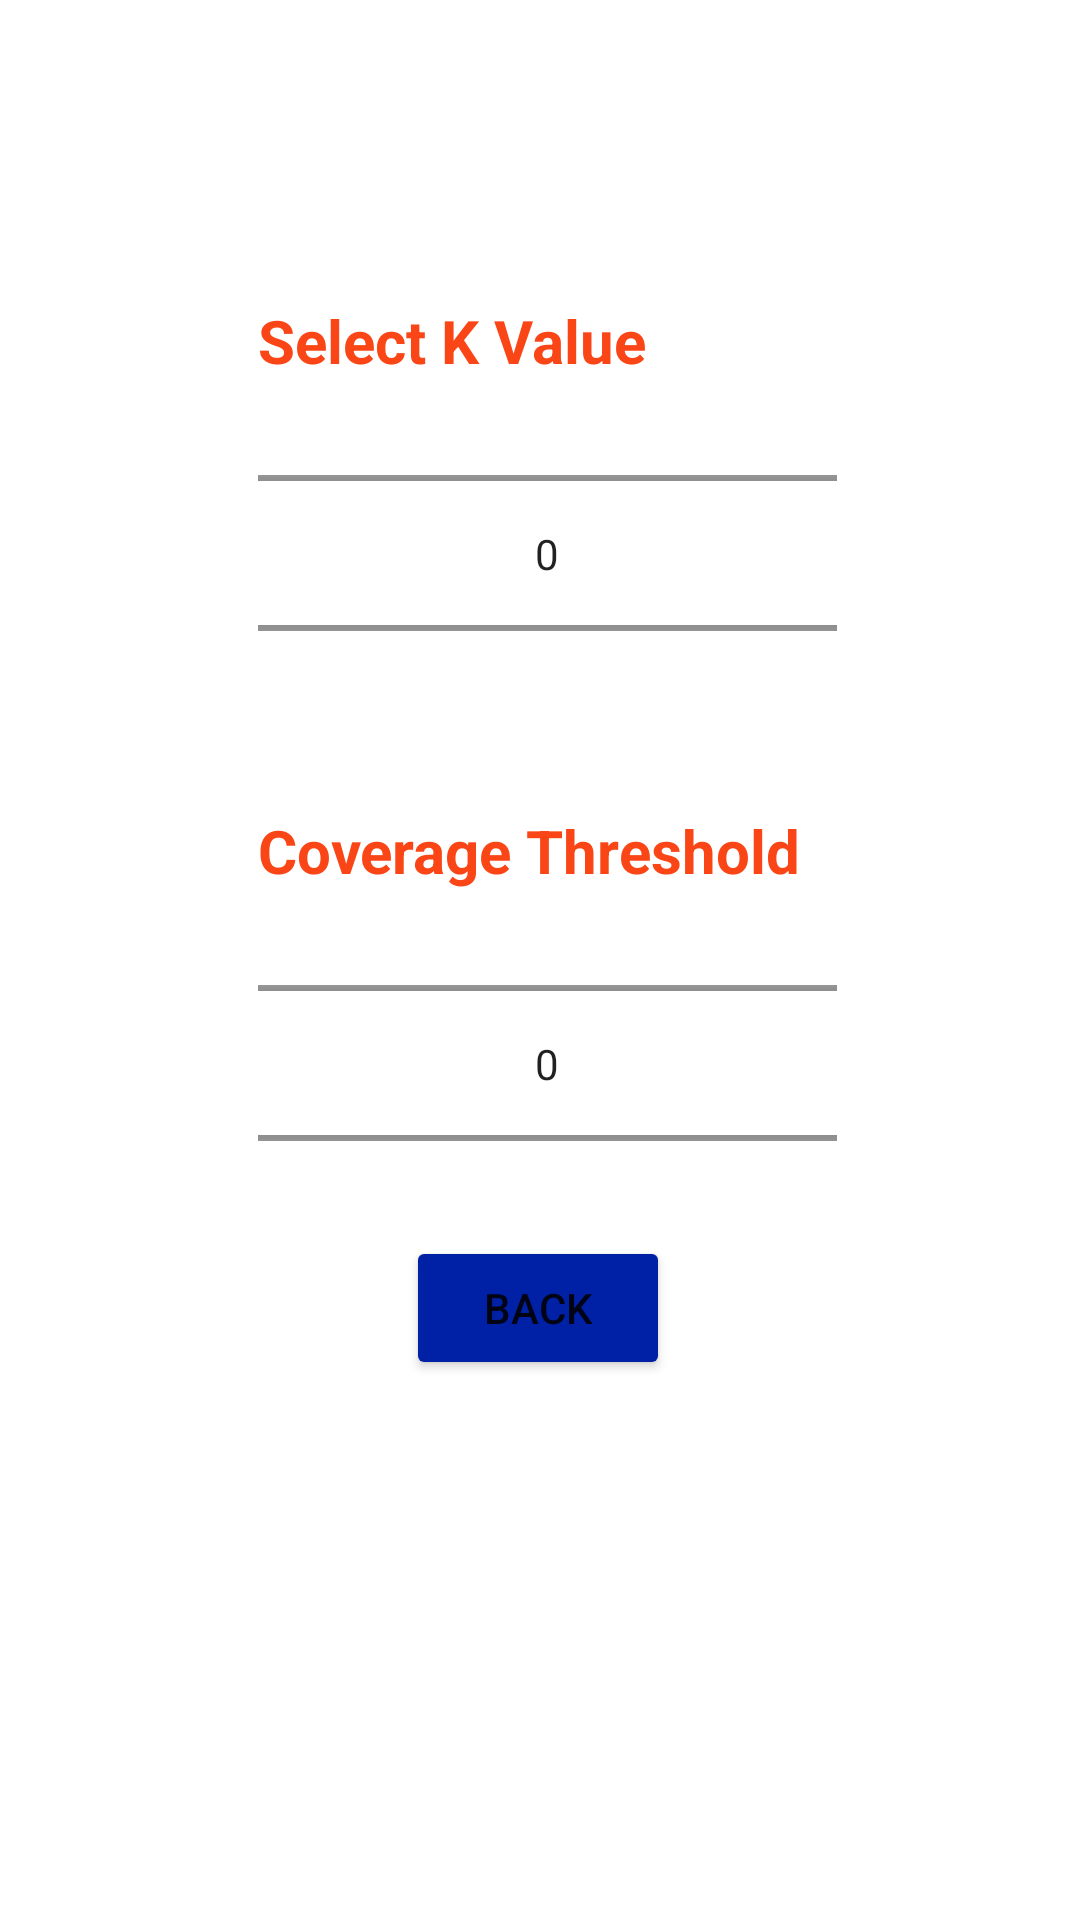

The Android layout XML behind this screen, and the referenced resources:
<!-- AndroidManifest.xml: application theme Theme.phoni -->
<!-- res/layout/activity_configurations.xml -->
<?xml version="1.0" encoding="utf-8"?>
<androidx.constraintlayout.widget.ConstraintLayout xmlns:android="http://schemas.android.com/apk/res/android"
    xmlns:app="http://schemas.android.com/apk/res-auto"
    xmlns:tools="http://schemas.android.com/tools"
    android:layout_width="match_parent"
    android:layout_height="match_parent"
    tools:context=".Configurations">

    <LinearLayout
        android:layout_width="241dp"
        android:layout_height="178dp"
        android:layout_alignParentStart="true"
        android:layout_alignParentTop="true"
        android:layout_centerHorizontal="true"
        android:layout_marginStart="35dp"
        android:layout_marginTop="80dp"
        android:background="@drawable/rectanglebg"
        android:orientation="vertical"
        app:layout_constraintEnd_toEndOf="parent"
        app:layout_constraintHorizontal_bias="0.37"
        app:layout_constraintStart_toStartOf="parent"
        app:layout_constraintTop_toTopOf="parent">

        <TextView
            android:id="@+id/tvKValue"
            android:layout_width="match_parent"
            android:layout_height="wrap_content"
            android:text="@string/k_value_header"
            android:textColor="#FA4616"
            android:textSize="20sp"
            android:textStyle="bold" />

        <LinearLayout
            android:layout_width="199dp"
            android:layout_height="wrap_content"
            android:orientation="horizontal">

            <NumberPicker
                android:id="@+id/npKValue"
                android:layout_width="193dp"
                android:layout_height="115dp"
                android:layout_gravity="center_horizontal"
                app:layout_constraintBottom_toBottomOf="parent"
                app:layout_constraintEnd_toEndOf="parent"
                app:layout_constraintHorizontal_bias="0.5"
                app:layout_constraintStart_toStartOf="parent"
                app:layout_constraintTop_toTopOf="parent" />

        </LinearLayout>


    </LinearLayout>

    <LinearLayout
        android:layout_width="241dp"
        android:layout_height="178dp"
        android:layout_alignParentStart="true"
        android:layout_alignParentTop="true"
        android:layout_centerHorizontal="true"
        android:layout_marginStart="35dp"
        android:layout_marginTop="250dp"
        android:background="@drawable/rectanglebg"
        android:orientation="vertical"
        app:layout_constraintEnd_toEndOf="parent"
        app:layout_constraintHorizontal_bias="0.37"
        app:layout_constraintStart_toStartOf="parent"
        app:layout_constraintTop_toTopOf="parent">

        <TextView
            android:id="@+id/tvCoverage"
            android:layout_width="match_parent"
            android:layout_height="wrap_content"
            android:text="@string/coverage_value_header"
            android:textColor="#FA4616"
            android:textSize="20sp"
            android:textStyle="bold" />

        <LinearLayout
            android:layout_width="199dp"
            android:layout_height="wrap_content"
            android:orientation="horizontal">

            <NumberPicker
                android:id="@+id/npCoverageValue"
                android:layout_width="193dp"
                android:layout_height="115dp"
                android:layout_gravity="center_horizontal"
                app:layout_constraintBottom_toBottomOf="parent"
                app:layout_constraintEnd_toEndOf="parent"
                app:layout_constraintHorizontal_bias="0.5"
                app:layout_constraintStart_toStartOf="parent"
                app:layout_constraintTop_toTopOf="parent" />

        </LinearLayout>


    </LinearLayout>
    <Button
        android:id="@+id/bBack"
        android:layout_width="wrap_content"
        android:layout_height="wrap_content"
        android:layout_marginBottom="180dp"
        android:backgroundTint="#0021A5"
        android:text="@string/back"
        app:layout_constraintBottom_toBottomOf="parent"
        app:layout_constraintEnd_toEndOf="parent"
        app:layout_constraintHorizontal_bias="0.498"
        app:layout_constraintStart_toStartOf="parent" />

</androidx.constraintlayout.widget.ConstraintLayout>
<!-- resources referenced by this layout -->
<resources>
  <!-- drawable rectanglebg (drawable) -->
  <?xml version="1.0" encoding="UTF-8"?>
  <shape xmlns:android="http://schemas.android.com/apk/res/android" android:id="@+id/listview_background_shape">
      <stroke android:width="0dp" />
      <padding android:left="20dp"
          android:top="20dp"
          android:right="20dp"
          android:bottom="20dp" />
      <corners android:radius="10dp" />
      <solid android:color="#00000000" />
  </shape>
  <string name="back">Back</string>
  <string name="coverage_value_header">Coverage Threshold</string>
  <string name="k_value_header">Select K Value</string>
  <style name="Theme.phoni" parent="Theme.MaterialComponents.DayNight.DarkActionBar">
          
          <item name="colorPrimary">@color/purple_500</item>
          <item name="colorPrimaryVariant">@color/purple_700</item>
          <item name="colorOnPrimary">@color/white</item>
          
          <item name="colorSecondary">@color/teal_200</item>
          <item name="colorSecondaryVariant">@color/teal_700</item>
          <item name="colorOnSecondary">@color/black</item>
          
          <item name="android:statusBarColor" tools:targetApi="l">?attr/colorPrimaryVariant</item>
          
      </style>
  <!-- not gathered from this repository: default colours our renderer supplied (Android Studio template values) -->
  <color name="purple_500">#FF6200EE</color>
  <color name="purple_700">#FF3700B3</color>
  <color name="teal_200">#FF03DAC5</color>
  <color name="teal_700">#FF018786</color>
  <color name="black">#FF000000</color>
  <color name="white">#FFFFFFFF</color>
</resources>
